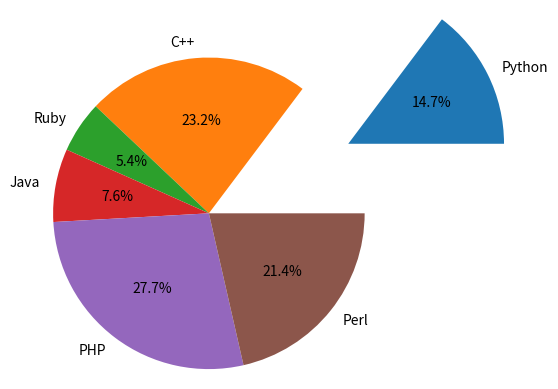

The matplotlib source for this figure:
import matplotlib.pyplot as plt

labels = 'Python', 'C++', 'Ruby', 'Java', 'PHP', 'Perl'
sizes = [33, 52, 12, 17, 62, 48]
separated = (1, 0, 0, 0, 0, 0)

# pie chart
plt.pie(sizes, labels=labels, autopct='%1.1f%%', explode=separated)
# showing the percentage also, showing the first argument sperately
plt.axis('equal')
plt.show()

